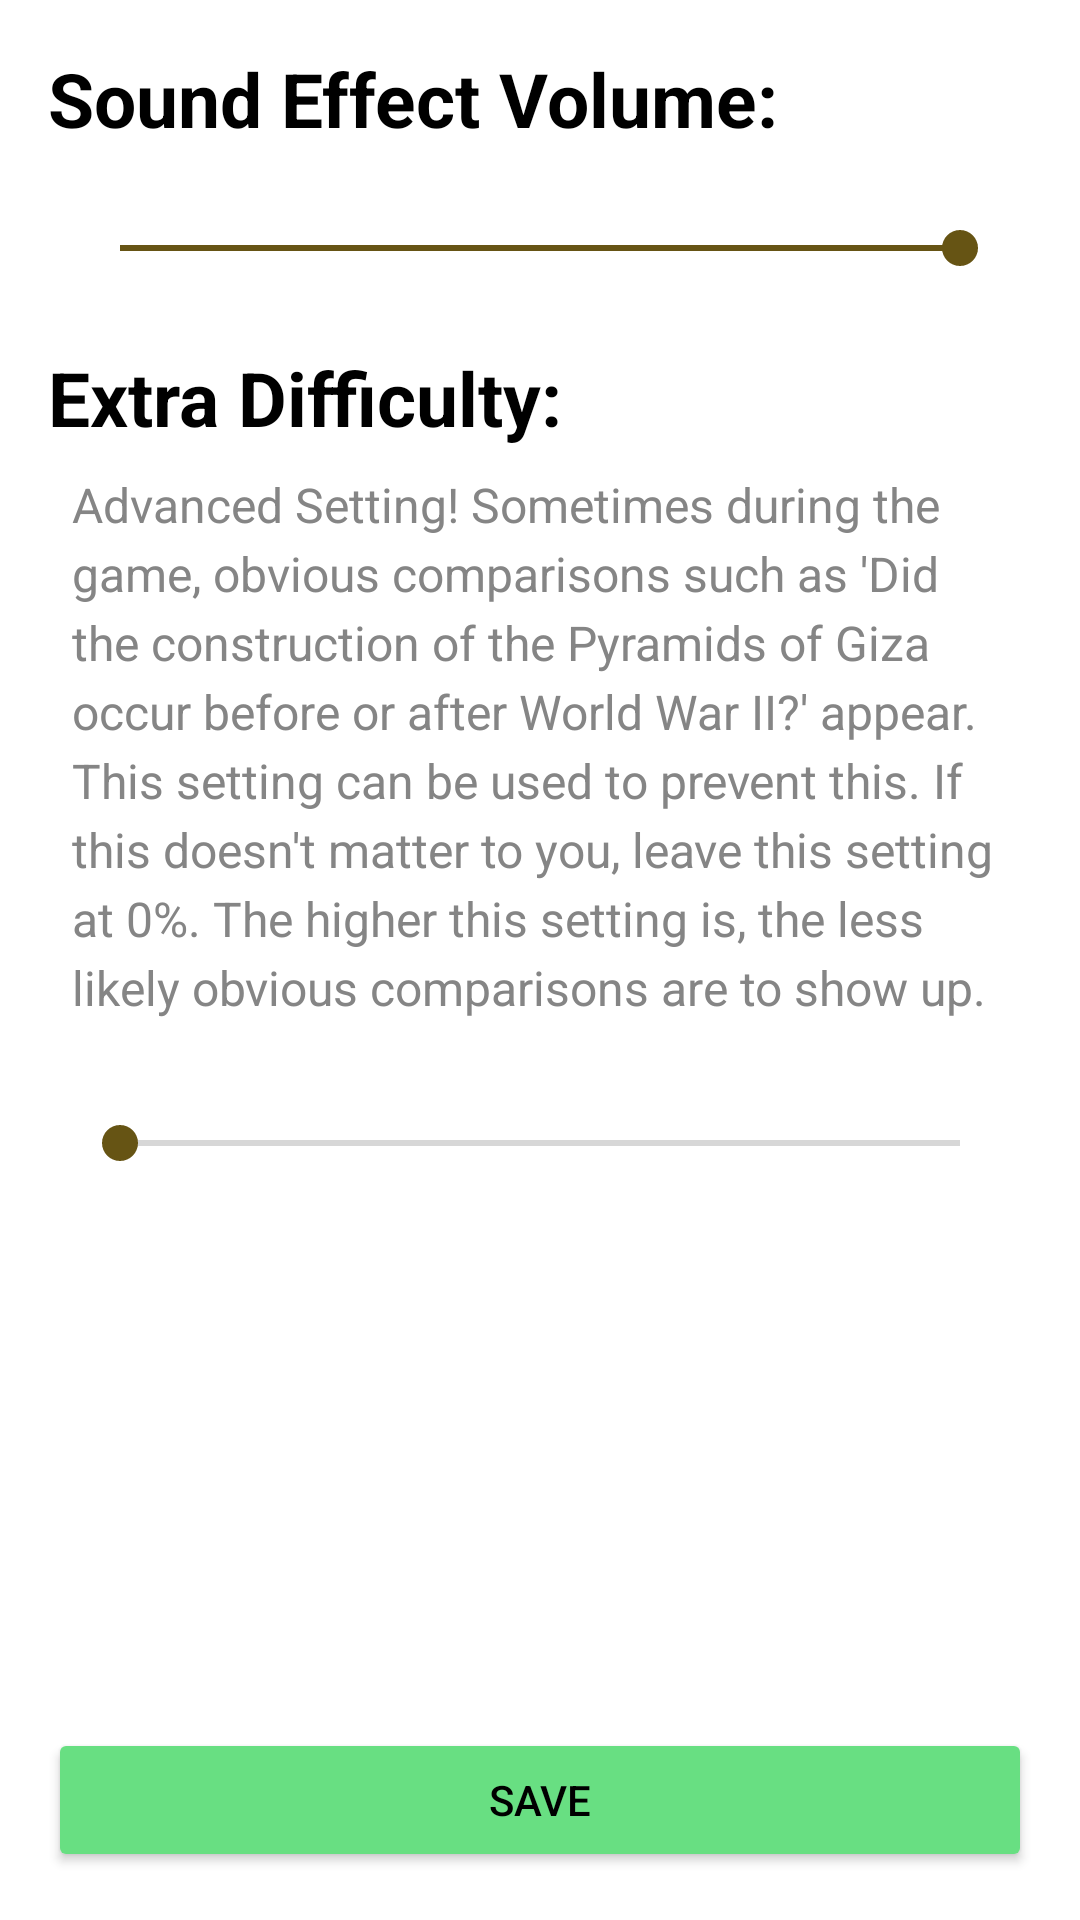

Here is an Android app screen rendered from its layout file. Give the layout XML and the strings, colors and styles it references.
<!-- AndroidManifest.xml: application theme Theme.Chronicler -->
<!-- res/layout/fragment_settings.xml -->
<?xml version="1.0" encoding="utf-8"?>
<RelativeLayout xmlns:android="http://schemas.android.com/apk/res/android"
    xmlns:tools="http://schemas.android.com/tools"
    android:layout_width="match_parent"
    android:layout_height="match_parent"
    android:padding="16dp"
    tools:context=".fragments.SettingsFragment">

    <LinearLayout
        android:layout_width="match_parent"
        android:layout_height="wrap_content"
        android:orientation="vertical"
        android:layout_alignParentTop="true">

        <TextView
            android:layout_width="match_parent"
            android:layout_height="wrap_content"
            android:text="Sound Effect Volume:"
            android:textSize="25sp"
            android:textStyle="bold"
            android:textColor="@color/black"/>

        <SeekBar
            android:id="@+id/fragment_settings_sfx"
            android:layout_width="match_parent"
            android:layout_height="wrap_content"
            android:max="100"
            android:progress="100"
            android:padding="24dp"/>

        <TextView
            android:layout_width="match_parent"
            android:layout_height="wrap_content"
            android:text="Extra Difficulty:"
            android:textSize="25sp"
            android:textStyle="bold"
            android:textColor="@color/black"/>

        <TextView
            android:layout_width="match_parent"
            android:layout_height="wrap_content"
            android:text="Advanced Setting! Sometimes during the game, obvious comparisons such as 'Did the construction of the Pyramids of Giza occur before or after World War II?' appear. This setting can be used to prevent this. If this doesn't matter to you, leave this setting at 0%. The higher this setting is, the less likely obvious comparisons are to show up."
            android:textSize="16sp"
            android:lineSpacingExtra="4dp"
            android:padding="8dp"
            android:textColor="@color/grey"/>

        <SeekBar
            android:id="@+id/fragment_settings_difficulty"
            android:layout_width="match_parent"
            android:layout_height="wrap_content"
            android:max="100"
            android:progress="0"
            android:padding="24dp"/>

    </LinearLayout>

    <Button
        android:id="@+id/fragment_settings_done"
        android:layout_width="match_parent"
        android:layout_height="wrap_content"
        android:text="Save"
        android:backgroundTint="@color/green"
        android:layout_alignParentBottom="true"/>

</RelativeLayout>
<!-- resources referenced by this layout -->
<resources>
  <color name="black">#FF000000</color>
  <color name="green">#68DF82</color>
  <color name="grey">#858585</color>
  <style name="Theme.Chronicler" parent="@style/Theme.MaterialComponents.DayNight.NoActionBar">
          
          <item name="colorPrimary">@color/peach_1</item>
          <item name="colorPrimaryVariant">@color/peach_2</item>
          <item name="colorOnPrimary">@color/black</item>
          
          <item name="colorSecondary">@color/brown_2</item>
          <item name="colorSecondaryVariant">@color/brown_1</item>
          <item name="colorOnSecondary">@color/white</item>
          
          <item name="android:statusBarColor">?attr/colorPrimaryVariant</item>
          <item name="android:textColorPrimary">@color/black</item>
          
      </style>
  <color name="peach_1">#F9E7A9</color>
  <color name="peach_2">#DECA7F</color>
  <color name="brown_2">#665414</color>
  <color name="brown_1">#A28C39</color>
  <color name="white">#FFFFFFFF</color>
</resources>
